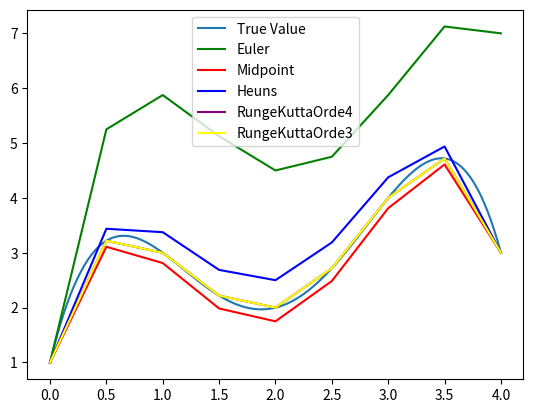

The script that saved this image:
import numpy as ny
import matplotlib.pyplot as plt

y0=1
h=0.5
xBawah=0
xAtas=4

titik=[]
titikx=[]
titiky=[]
n=0
yEuler=0
yHeuns=0
yMidpoint=0
yRungeKuttaOrde3=0
yRungeKuttaOrde4=0
k1=0
k2=0
k3=0
k4=0
ySetengah=0
yPrediktor=0
yKorektor=0
k=1

def dyperdx(x,y):
    return -2*x**3 + 12*x**2 - 20*x + 8.5

def fungsi(x):
    return -1/2*x**4 +4*x**3 -10*x**2 + 8.5*x + 1

horizontal = ny.linspace(xBawah, xAtas, 400)
plt.plot(horizontal, fungsi(horizontal), label='True Value')

def Euler(yEuler,h,xBawah,xAtas):
    del titik[:]
    n = (xAtas-xBawah)/h
    n = int(n)
    for i in range (0,n+1):
        titik.append([xBawah + h * i, yEuler])
        yEuler=yEuler+h*dyperdx(xBawah+h*i,yEuler)
    gambar(titik, 'Euler')

def Midpoint(yMidpoint,h,xBawah,xAtas):
    del titik[:]
    n = (xAtas - xBawah) / h
    n = int(n)
    for i in range (0,n+1):
        titik.append([xBawah + h * i, yMidpoint])
        ySetengah=yMidpoint+h/2*dyperdx(xBawah+h*i,yMidpoint)
        yMidpoint=yMidpoint+h*dyperdx(xBawah+h/2+h*i,ySetengah)
    gambar(titik, 'Midpoint')

def Heuns(yHeuns,h,xBawah,xAtas):
    del titik[:]
    n = (xAtas - xBawah) / h
    n = int(n)
    for i in range (0, n+1):
        titik.append(([xBawah + h * i, yHeuns]))
        yPrediktor = yHeuns + h * dyperdx(xBawah + h * i, yHeuns)
        for j in range (0, k):
            yKorektor= yHeuns + (dyperdx(xBawah+h*i,yHeuns)+dyperdx(xBawah+h*(i+1),yPrediktor))/2*h
            yPrediktor=yKorektor
        yHeuns=yKorektor
    gambar(titik, 'Heuns')

def RungeKuttaOrde3(yRungeKuttaOrde3,h,xBawah,xAtas):
    del titik[:]
    n = (xAtas - xBawah) / h
    n = int(n)
    for i in range (0, n+1):
        titik.append([xBawah + h * i, yRungeKuttaOrde3])
        k1 = h*dyperdx(xBawah + h * i, yRungeKuttaOrde3)
        k2 = h*dyperdx(xBawah + h/2 + h*i, yRungeKuttaOrde3 + 1/2*k1*h)
        k3 = h*dyperdx(xBawah + h +h*i, yRungeKuttaOrde3 - k1*h + 2*k2*h)
        yRungeKuttaOrde3 = yRungeKuttaOrde3 + 1/6*(k1 + 4*k2 + k3)
    gambar(titik, 'RungeKuttaOrde3')

def RungeKuttaOrde4(yRungeKuttaOrde4,h,xBawah,xAtas):
    del titik[:]
    n = (xAtas - xBawah) / h
    n = int(n)
    for i in range (0, n+1):
        titik.append([xBawah + h * i, yRungeKuttaOrde4])
        k1 = h*dyperdx(xBawah + h*i, yRungeKuttaOrde4)
        k2 = h*dyperdx(xBawah + h/2 + h*i, yRungeKuttaOrde4 + k1/2)
        k3 = h*dyperdx(xBawah + h/2 + h*i, yRungeKuttaOrde4 + k2/2)
        k4 = h*dyperdx(xBawah + h + h*i, yRungeKuttaOrde4 + k3)
        yRungeKuttaOrde4 = yRungeKuttaOrde4 + 1/6*(k1+2*k2+2*k3+k4)
    gambar(titik, 'RungeKuttaOrde4')


def gambar(titik, method):
    n = (xAtas-xBawah)/h
    n = int(n)
    for i in range(0, n+1):
        titikx.append(titik[i][0])
        titiky.append(titik[i][1])
    if method == 'Euler':
        plt.plot(titikx, titiky, label=method, color='green')
    elif method == 'Heuns':
        plt.plot(titikx, titiky, label=method, color='blue')
    elif method == 'Midpoint':
        plt.plot(titikx, titiky, label=method, color='red')
    elif method == 'RungeKuttaOrde3':
        plt.plot(titikx, titiky, label=method, color='yellow')
    elif method == 'RungeKuttaOrde4':
        plt.plot(titikx, titiky, label=method, color='purple')
    del titikx[:]
    del titiky[:]

Euler(y0,h,xBawah,xAtas)
Midpoint(y0,h,xBawah,xAtas)
Heuns(y0,h,xBawah,xAtas)
RungeKuttaOrde4(y0,h,xBawah,xAtas)
RungeKuttaOrde3(y0,h,xBawah,xAtas)
plt.legend()
plt.show()